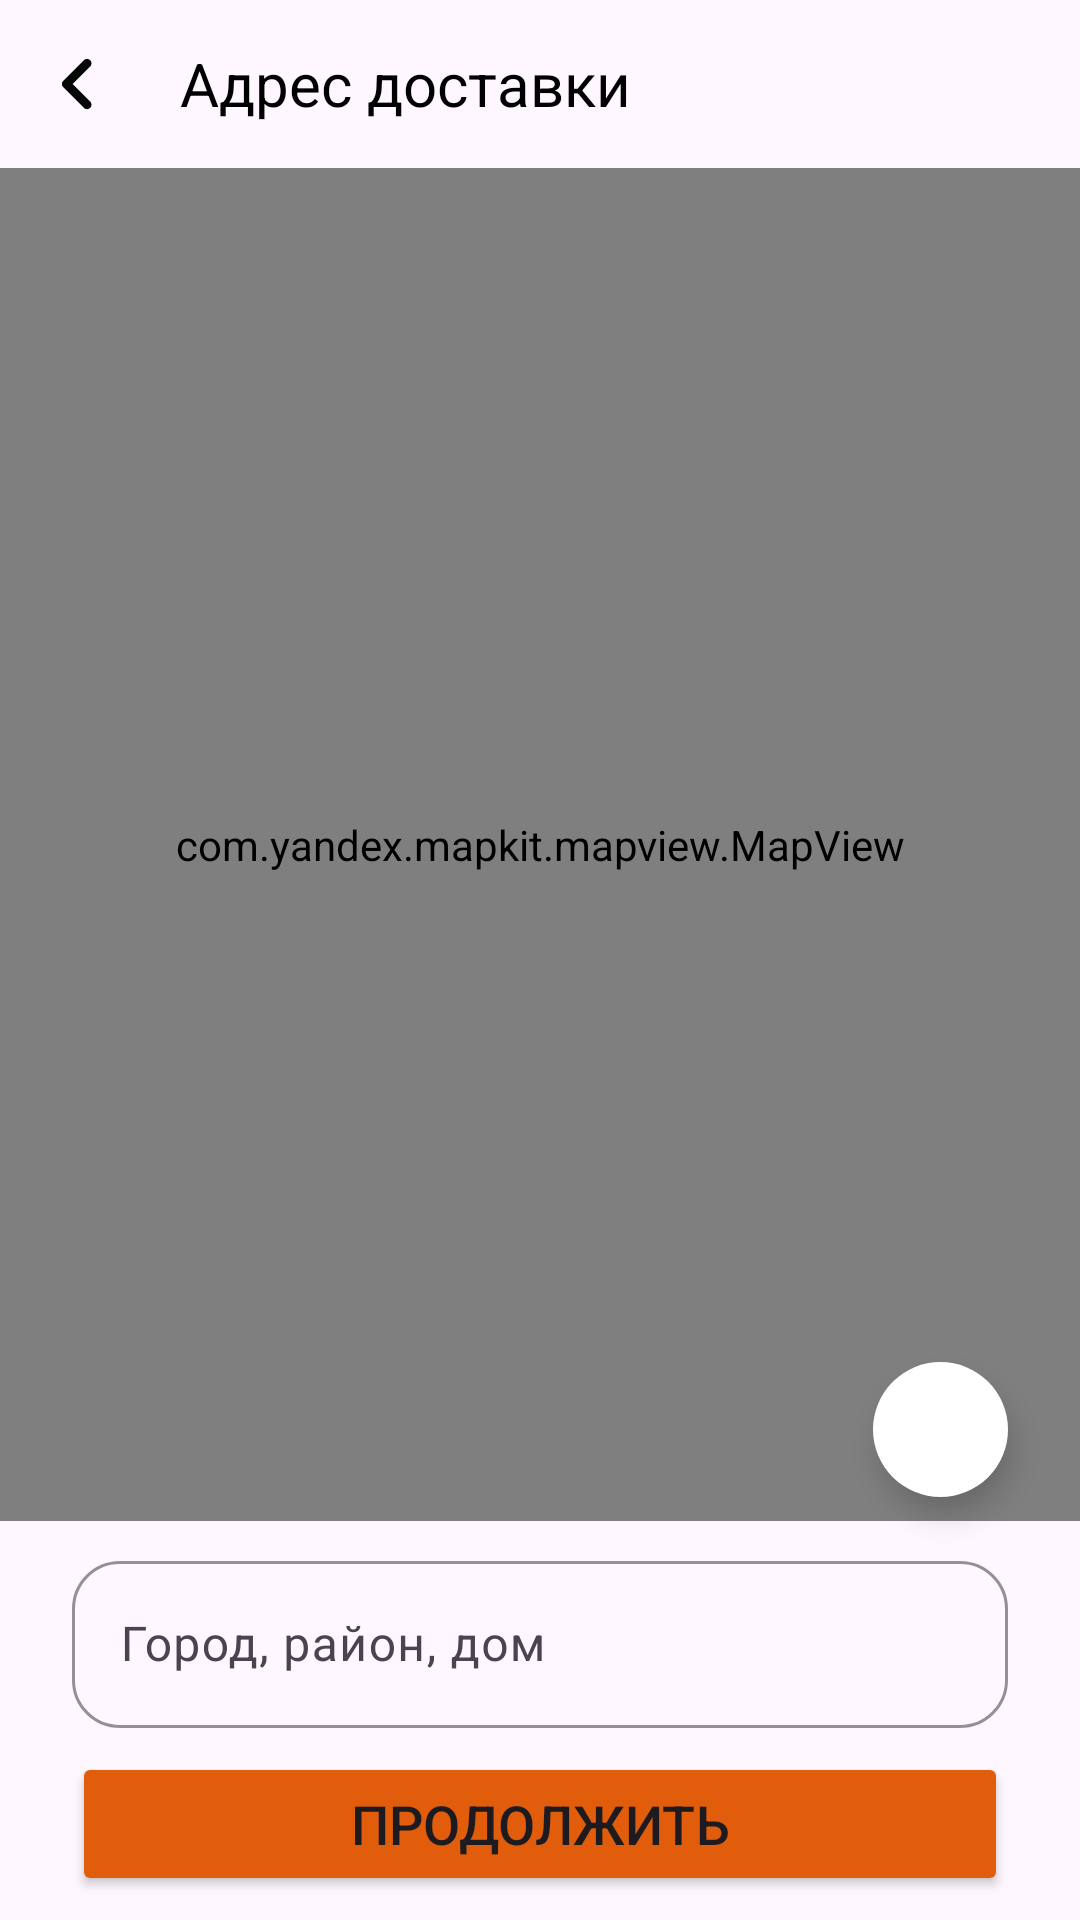

Layout XML and referenced resources for this Android screen:
<!-- AndroidManifest.xml: application theme Theme.OrderDeliver -->
<!-- res/layout/fragment_choose_adress.xml -->
<?xml version="1.0" encoding="utf-8"?>
<androidx.constraintlayout.widget.ConstraintLayout xmlns:android="http://schemas.android.com/apk/res/android"
    xmlns:app="http://schemas.android.com/apk/res-auto"
    xmlns:tools="http://schemas.android.com/tools"
    android:layout_width="match_parent"
    android:layout_height="match_parent"
    tools:context=".presentation.delivery.ChooseAddressFragment">

    <LinearLayout
        android:id="@+id/linearLayout"
        android:layout_width="match_parent"
        android:layout_height="56dp"
        android:orientation="horizontal"
        app:layout_constraintEnd_toEndOf="parent"
        app:layout_constraintStart_toStartOf="parent"
        app:layout_constraintTop_toTopOf="parent">

        <ImageView
            android:id="@+id/imageBack"
            android:layout_width="36dp"
            android:layout_height="36dp"
            android:layout_gravity="center_vertical"
            android:layout_marginStart="8dp"
            android:src="@drawable/arrow_back" />

        <TextView
            android:id="@+id/textAddressDeliver"
            style="@style/BoldDeliverTextStyle"
            android:layout_width="wrap_content"
            android:layout_height="wrap_content"
            android:layout_gravity="center_vertical"
            android:layout_marginStart="16dp"
            android:layout_weight="1"
            android:text="Адрес доставки" />
    </LinearLayout>

    <com.yandex.mapkit.mapview.MapView
        android:id="@+id/mapView"
        android:layout_width="0dp"
        android:layout_height="0dp"
        android:layout_marginBottom="8dp"
        app:layout_constraintBottom_toTopOf="@+id/usernameTextInput"
        app:layout_constraintEnd_toEndOf="parent"
        app:layout_constraintStart_toStartOf="parent"
        app:layout_constraintTop_toBottomOf="@+id/linearLayout" >

    </com.yandex.mapkit.mapview.MapView>

    <com.google.android.material.textfield.TextInputLayout
        android:id="@+id/usernameTextInput"
        android:layout_width="0dp"
        android:layout_height="wrap_content"
        android:layout_marginBottom="8dp"
        android:hint="Город, район, дом"
        app:boxCornerRadiusBottomEnd="16dp"
        app:boxCornerRadiusBottomStart="16dp"
        app:boxCornerRadiusTopEnd="16dp"
        app:boxCornerRadiusTopStart="16dp"
        app:boxStrokeColor="@color/light_grey"
        app:layout_constraintBottom_toTopOf="@+id/buttonContinue"
        app:layout_constraintEnd_toEndOf="@+id/buttonContinue"
        app:layout_constraintStart_toStartOf="@+id/buttonContinue"
        app:layout_constraintVertical_chainStyle="packed">

        <com.google.android.material.textfield.TextInputEditText
            android:id="@+id/addressEditText"
            android:layout_width="match_parent"
            android:layout_height="wrap_content"
            android:focusable="false"
            android:focusableInTouchMode="false"
            android:imeOptions="actionDone"
            android:inputType="text"
            android:lines="1" />

    </com.google.android.material.textfield.TextInputLayout>

    <Button
        android:id="@+id/buttonContinue"
        android:layout_width="0dp"
        android:layout_height="wrap_content"
        android:layout_marginStart="24dp"
        android:layout_marginEnd="24dp"
        android:layout_marginBottom="8dp"
        android:backgroundTint="#E15D0B"
        android:text="Продолжить"
        android:textSize="18sp"
        app:layout_constraintBottom_toBottomOf="parent"
        app:layout_constraintEnd_toEndOf="parent"
        app:layout_constraintStart_toStartOf="parent" />

    <ProgressBar
        android:id="@+id/progressBar"
        android:layout_width="32dp"
        android:layout_height="32dp"

        android:layout_marginStart="24dp"
        android:indeterminate="true"
        android:indeterminateTint="@color/orange"
        android:indeterminateTintMode="src_atop"
        android:interpolator="@android:interpolator/linear"
        android:progressTintMode="screen"
        android:visibility="gone"
        app:layout_constraintBottom_toBottomOf="@+id/buttonContinue"
        app:layout_constraintStart_toStartOf="@+id/buttonContinue"
        app:layout_constraintTop_toTopOf="@+id/buttonContinue" />

    <FrameLayout
        android:id="@+id/chooseCurrentLocationButton"
        android:layout_width="45dp"
        android:layout_height="45dp"
        android:layout_marginEnd="24dp"
        android:layout_marginBottom="8dp"
        android:background="@drawable/choose_current_location_backround"
        android:elevation="6dp"
        app:cardElevation="2dp"
        app:layout_constraintBottom_toBottomOf="@+id/mapView"
        app:layout_constraintEnd_toEndOf="@+id/mapView">

        <ImageView
            android:id="@+id/imageView2"
            android:layout_width="wrap_content"
            android:layout_height="wrap_content"
            android:layout_gravity="center"
            android:src="@drawable/ic_select_current_location" />
    </FrameLayout>

</androidx.constraintlayout.widget.ConstraintLayout>
<!-- resources referenced by this layout -->
<resources>
  <color name="light_grey">#A1A1A1</color>
  <color name="orange">#DE740E</color>
  <!-- drawable arrow_back (drawable) -->
  <vector android:alpha="0.98" android:autoMirrored="true"
      android:height="24dp" android:tint="#000000"
      android:viewportHeight="24" android:viewportWidth="24"
      android:width="24dp" xmlns:android="http://schemas.android.com/apk/res/android">
      <path android:fillColor="@android:color/white" android:pathData="M14.71,15.88L10.83,12l3.88,-3.88c0.39,-0.39 0.39,-1.02 0,-1.41 -0.39,-0.39 -1.02,-0.39 -1.41,0L8.71,11.3c-0.39,0.39 -0.39,1.02 0,1.41l4.59,4.59c0.39,0.39 1.02,0.39 1.41,0 0.38,-0.39 0.39,-1.03 0,-1.42z"/>
  </vector>
  <!-- drawable choose_current_location_backround (drawable) -->
  <?xml version="1.0" encoding="utf-8"?>
  <ripple xmlns:android="http://schemas.android.com/apk/res/android"
      android:color="@color/light_grey">
      <item android:state_pressed="true">
          <shape android:shape="rectangle">
              <solid android:color="@color/white"/> 
              <corners android:radius="24dp"/>
          </shape>
      </item>
  </ripple>
  <style name="BoldDeliverTextStyle" parent="@android:style/TextAppearance.Widget.TextView">
          <item name="android:textColor">@color/black</item>
          <item name="fontFamily">@font/robot_medium</item>
          <item name="android:textSize">20sp</item>
      </style>
  <style name="Theme.OrderDeliver" parent="Base.Theme.OrderDeliver" />
  <color name="white">#FFFFFFFF</color>
  <color name="black">#FF000000</color>
  <style name="Base.Theme.OrderDeliver" parent="Theme.Material3.DayNight.NoActionBar">
          
          
          <item name="android:windowFullscreen">true</item>
          <item name="windowNoTitle">true</item>
          <item name="windowActionBar">false</item>
      </style>
</resources>
